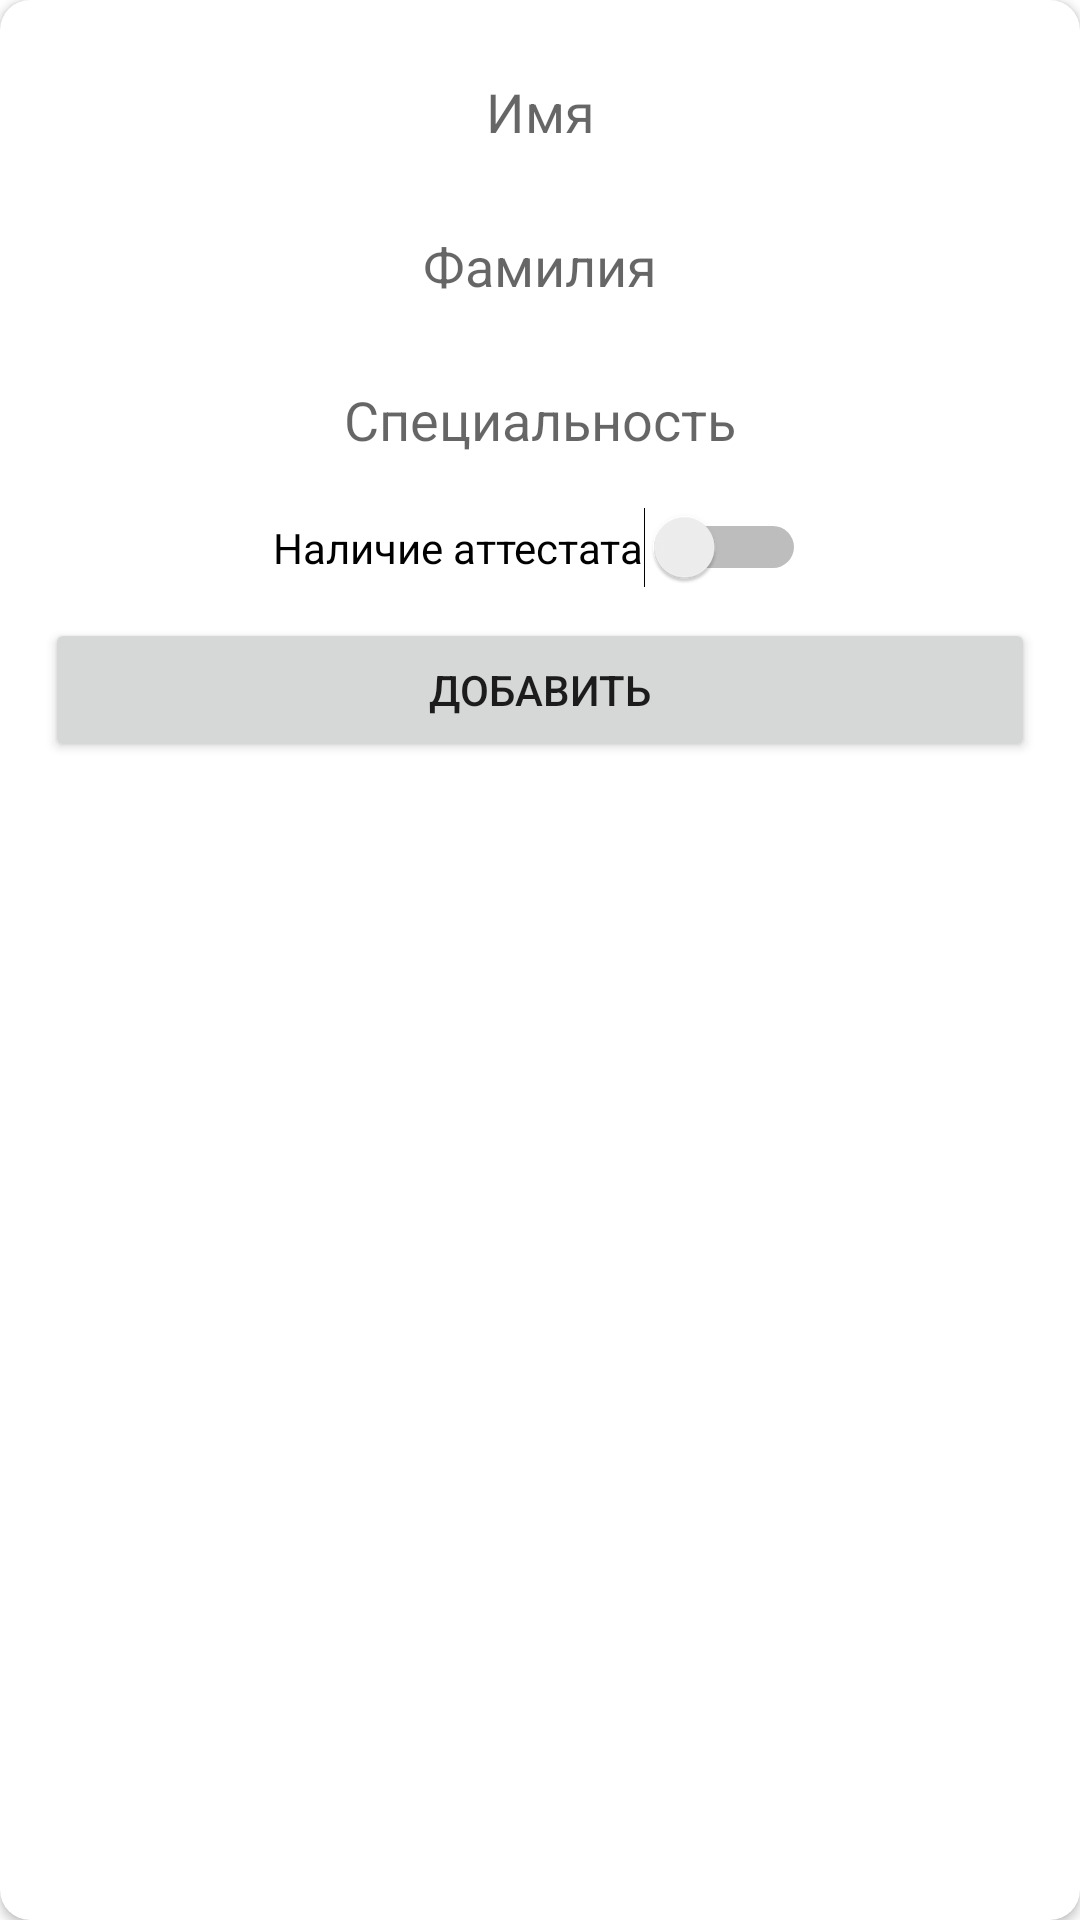

Produce the Android XML layout that renders to this screen, including the resource entries it uses.
<!-- AndroidManifest.xml: application theme Theme.HW12.NoActionBar -->
<!-- res/layout/add_doctor_dialog.xml -->
<?xml version="1.0" encoding="utf-8"?>
<androidx.constraintlayout.widget.ConstraintLayout xmlns:android="http://schemas.android.com/apk/res/android"
    android:layout_width="match_parent"
    android:layout_height="wrap_content"
    xmlns:app="http://schemas.android.com/apk/res-auto"
    android:layout_marginLeft="50dp"
    android:layout_marginRight="50dp"
    android:layout_gravity="center">
    
    <androidx.cardview.widget.CardView
        android:layout_width="match_parent"
        android:layout_height="match_parent"
        android:id="@+id/card"
        app:cardCornerRadius="10dp">

        <RelativeLayout
            android:layout_width="match_parent"
            android:layout_height="match_parent"
            android:layout_margin="10dp"
            android:layout_marginTop="20dp">

            <EditText
                android:layout_width="match_parent"
                android:layout_height="wrap_content"
                android:id="@+id/fName"
                android:hint="@string/first_name"
                android:textAlignment="center"
                android:layout_margin="5dp"
                />

            <EditText
                android:id="@+id/lName"
                android:layout_width="match_parent"
                android:layout_height="wrap_content"
                android:layout_below="@id/fName"
                android:hint="@string/last_name"
                android:textAlignment="center"
                android:layout_margin="5dp"/>

            <EditText
                android:id="@+id/spec"
                android:layout_width="match_parent"
                android:layout_height="wrap_content"
                android:layout_below="@id/lName"
                android:hint="@string/spec"
                android:textAlignment="center"
                android:layout_margin="5dp"/>

            <Button
                android:layout_width="match_parent"
                android:layout_height="wrap_content"
                android:id="@+id/addbtn"
                android:text="@string/add"
                android:layout_below="@id/switch1"
                android:layout_margin="5dp"
                />

            <Switch
                android:id="@+id/switch1"
                android:layout_width="wrap_content"
                android:layout_height="wrap_content"
                android:layout_below="@id/spec"
                android:layout_centerHorizontal="true"
                android:layout_margin="5dp"
                android:layout_marginStart="5dp"
                android:layout_marginTop="5dp"
                android:layout_marginEnd="5dp"
                android:layout_marginBottom="5dp"
                android:text="@string/attestation" />


        </RelativeLayout>

    </androidx.cardview.widget.CardView>

</androidx.constraintlayout.widget.ConstraintLayout>
<!-- resources referenced by this layout -->
<resources>
  <string name="add">Добавить</string>
  <string name="attestation">Наличие аттестата</string>
  <string name="first_name">Имя</string>
  <string name="last_name">Фамилия</string>
  <string name="spec">Специальность</string>
  <style name="Theme.HW12.NoActionBar">
          <item name="windowActionBar">false</item>
          <item name="windowNoTitle">true</item>
          <item name="colorControlNormal">@color/white</item>
      </style>
  <!-- not gathered from this repository: default colours our renderer supplied (Android Studio template values) -->
  <color name="white">#FFFFFFFF</color>
</resources>
